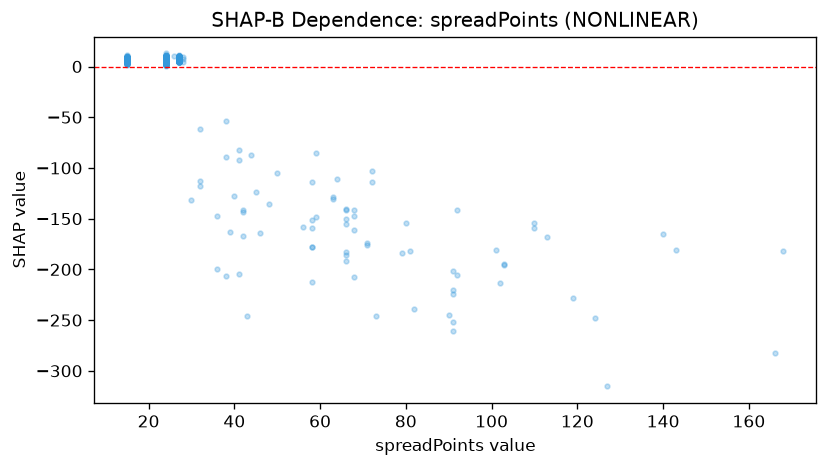

Data behind this chart, as committed beside it:
feature_value, shap_value
71.0, -176.3
71.0, -174.4
27.0, 7.067
27.0, 4.595
27.0, 5.146
27.0, 7.913
27.0, 7.026
27.0, 3.975
27.0, 4.949
27.0, 6.686
27.0, 4.349
27.0, 5.645
27.0, 7.78
27.0, 6.957
27.0, 8.486
27.0, 9.705
27.0, 9.489
27.0, 8.243
27.0, 8.662
27.0, 7.203
27.0, 5.962
27.0, 4.457
27.0, 6.893
27.0, 9.829
27.0, 8.848
27.0, 9.031
101.0, -181.4
27.0, 8.017
27.0, 8.095
27.0, 8.078
27.0, 9.407
27.0, 7.146
27.0, 7.867
27.0, 7.023
27.0, 6.123
42.0, -143.4
32.0, -117.8
27.0, 4.372
27.0, 6.646
27.0, 7.959
27.0, 5.109
27.0, 6.038
27.0, 6.231
27.0, 7.773
27.0, 9.592
27.0, 7.113
27.0, 6.638
27.0, 7.241
102.0, -213.2
27.0, 5.354
27.0, 5.842
27.0, 6.481
27.0, 5.917
27.0, 7.129
27.0, 9.915
27.0, 9.333
27.0, 5.282
27.0, 9.605
27.0, 9.54
27.0, 7.3
... 1,180 more rows
